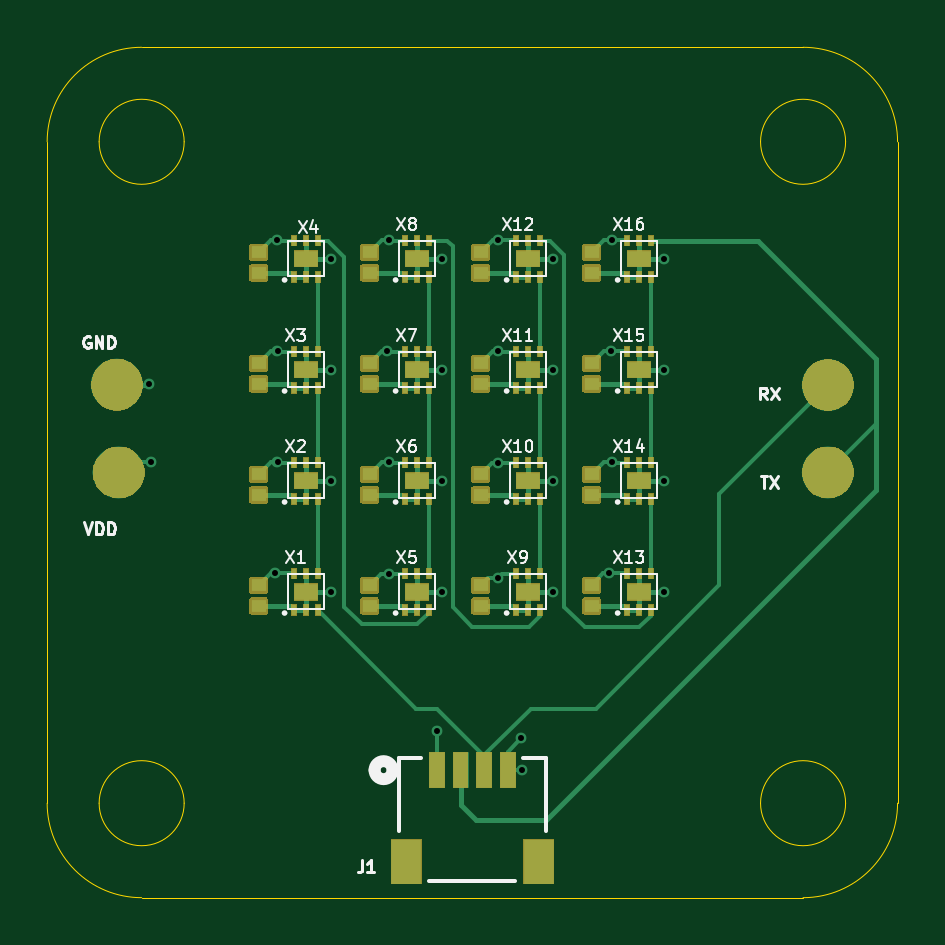
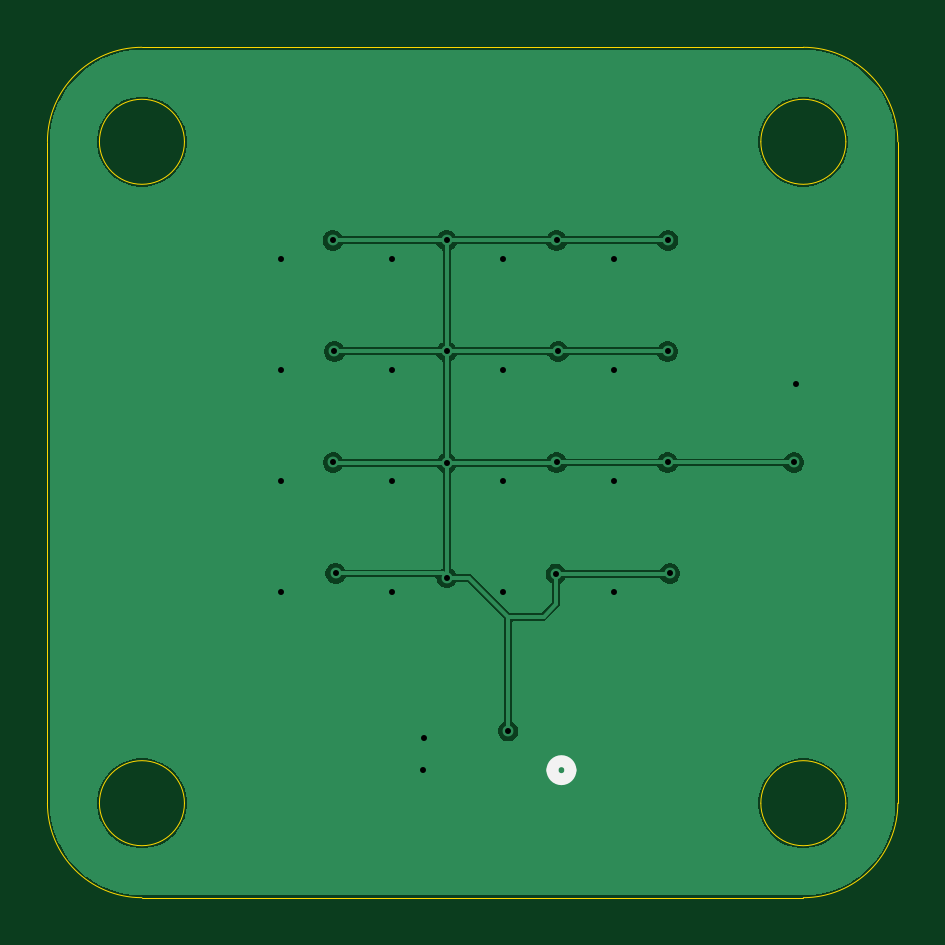
Circuit board: 9 layer files. Board 36.0 x 36.0 mm.
- bottom_copper: 4x4-B_Cu.gbr (32601 bytes)
- bottom_mask: 4x4-B_Mask.gbr (451 bytes)
- bottom_silk: 4x4-B_Silkscreen.gbr (641 bytes)
- outline: 4x4-Edge_Cuts.gbr (1598 bytes)
- top_copper: 4x4-F_Cu.gbr (23298 bytes)
- top_mask: 4x4-F_Mask.gbr (85673 bytes)
- top_silk: 4x4-F_Silkscreen.gbr (24231 bytes)
- drill: 4x4-NPTH.drl (265 bytes)
- drill: 4x4-PTH.drl (906 bytes)

=== bottom_copper: 4x4-B_Cu.gbr (32601 bytes, source omitted) ===
=== bottom_mask: 4x4-B_Mask.gbr ===
%TF.GenerationSoftware,KiCad,Pcbnew,9.0.2*%
%TF.CreationDate,2026-05-20T07:34:03+09:00*%
%TF.ProjectId,4x4,3478342e-6b69-4636-9164-5f7063625858,rev?*%
%TF.SameCoordinates,Original*%
%TF.FileFunction,Soldermask,Bot*%
%TF.FilePolarity,Negative*%
%FSLAX46Y46*%
G04 Gerber Fmt 4.6, Leading zero omitted, Abs format (unit mm)*
G04 Created by KiCad (PCBNEW 9.0.2) date 2026-05-20 07:34:03*
%MOMM*%
%LPD*%
G01*
G04 APERTURE LIST*
G04 APERTURE END LIST*
M02*

=== bottom_silk: 4x4-B_Silkscreen.gbr ===
%TF.GenerationSoftware,KiCad,Pcbnew,9.0.2*%
%TF.CreationDate,2026-05-20T07:34:03+09:00*%
%TF.ProjectId,4x4,3478342e-6b69-4636-9164-5f7063625858,rev?*%
%TF.SameCoordinates,Original*%
%TF.FileFunction,Legend,Bot*%
%TF.FilePolarity,Positive*%
%FSLAX46Y46*%
G04 Gerber Fmt 4.6, Leading zero omitted, Abs format (unit mm)*
G04 Created by KiCad (PCBNEW 9.0.2) date 2026-05-20 07:34:03*
%MOMM*%
%LPD*%
G01*
G04 APERTURE LIST*
%ADD10C,0.508000*%
G04 APERTURE END LIST*
D10*
%TO.C,J1*%
X131121800Y-118201500D02*
G75*
G02*
X130359800Y-118201500I-381000J0D01*
G01*
X130359800Y-118201500D02*
G75*
G02*
X131121800Y-118201500I381000J0D01*
G01*
%TD*%
M02*

=== outline: 4x4-Edge_Cuts.gbr ===
%TF.GenerationSoftware,KiCad,Pcbnew,9.0.2*%
%TF.CreationDate,2026-05-20T07:34:03+09:00*%
%TF.ProjectId,4x4,3478342e-6b69-4636-9164-5f7063625858,rev?*%
%TF.SameCoordinates,Original*%
%TF.FileFunction,Profile,NP*%
%FSLAX46Y46*%
G04 Gerber Fmt 4.6, Leading zero omitted, Abs format (unit mm)*
G04 Created by KiCad (PCBNEW 9.0.2) date 2026-05-20 07:34:03*
%MOMM*%
%LPD*%
G01*
G04 APERTURE LIST*
%TA.AperFunction,Profile*%
%ADD10C,0.050000*%
%TD*%
G04 APERTURE END LIST*
D10*
X148500000Y-87600000D02*
G75*
G02*
X152500000Y-91600000I0J-4000000D01*
G01*
X152500000Y-119600000D02*
X152500000Y-91600000D01*
X120500000Y-123600000D02*
G75*
G02*
X116500000Y-119600000I0J4000000D01*
G01*
X150300000Y-119600000D02*
G75*
G02*
X146700000Y-119600000I-1800000J0D01*
G01*
X146700000Y-119600000D02*
G75*
G02*
X150300000Y-119600000I1800000J0D01*
G01*
X152500000Y-119600000D02*
G75*
G02*
X148500000Y-123600000I-4000000J0D01*
G01*
X116500000Y-91600000D02*
X116500000Y-119600000D01*
X122300000Y-91600000D02*
G75*
G02*
X118700000Y-91600000I-1800000J0D01*
G01*
X118700000Y-91600000D02*
G75*
G02*
X122300000Y-91600000I1800000J0D01*
G01*
X122300000Y-119600000D02*
G75*
G02*
X118700000Y-119600000I-1800000J0D01*
G01*
X118700000Y-119600000D02*
G75*
G02*
X122300000Y-119600000I1800000J0D01*
G01*
X150300000Y-91600000D02*
G75*
G02*
X146700000Y-91600000I-1800000J0D01*
G01*
X146700000Y-91600000D02*
G75*
G02*
X150300000Y-91600000I1800000J0D01*
G01*
X120500000Y-123600000D02*
X148500000Y-123600000D01*
X120500000Y-87600000D02*
X148500000Y-87600000D01*
X116500000Y-91600000D02*
G75*
G02*
X120500000Y-87600000I4000000J0D01*
G01*
M02*

=== top_copper: 4x4-F_Cu.gbr (23298 bytes, source omitted) ===
=== top_mask: 4x4-F_Mask.gbr (85673 bytes, source omitted) ===
=== top_silk: 4x4-F_Silkscreen.gbr (24231 bytes, source omitted) ===
=== drill: 4x4-NPTH.drl ===
M48
; DRILL file {KiCad 9.0.2} date 2026-05-20T07:32:52+0900
; FORMAT={-:-/ absolute / inch / decimal}
; #@! TF.CreationDate,2026-05-20T07:32:52+09:00
; #@! TF.GenerationSoftware,Kicad,Pcbnew,9.0.2
; #@! TF.FileFunction,NonPlated,1,2,NPTH
FMAT,2
INCH
%
G90
G05
M30

=== drill: 4x4-PTH.drl ===
M48
; DRILL file {KiCad 9.0.2} date 2026-05-20T07:32:52+0900
; FORMAT={-:-/ absolute / inch / decimal}
; #@! TF.CreationDate,2026-05-20T07:32:52+09:00
; #@! TF.GenerationSoftware,Kicad,Pcbnew,9.0.2
; #@! TF.FileFunction,Plated,1,2,PTH
FMAT,2
INCH
; #@! TA.AperFunction,Plated,PTH,ViaDrill
T1C0.0100
%
G90
G05
T1
X4.7569Y-4.0108
X4.7598Y-4.1407
X4.9665Y-4.3258
X4.9695Y-3.7707
X4.9705Y-3.9557
X4.9705Y-4.1407
X5.0591Y-3.8012
X5.0591Y-3.9862
X5.0591Y-4.1713
X5.0591Y-4.3563
X5.1526Y-3.9557
X5.1555Y-3.7707
X5.1555Y-4.1407
X5.1565Y-4.3263
X5.2362Y-4.5886
X5.2441Y-3.8012
X5.2441Y-3.9862
X5.2441Y-4.1713
X5.2441Y-4.3563
X5.3386Y-3.7707
X5.3386Y-3.9557
X5.3386Y-4.1417
X5.3386Y-4.3327
X5.377Y-4.6004
X5.378Y-4.6535
X5.4291Y-3.8012
X5.4291Y-3.9862
X5.4291Y-4.1713
X5.4291Y-4.3563
X5.5236Y-4.3258
X5.5256Y-3.9557
X5.5276Y-4.1407
X5.5285Y-3.7707
X5.6142Y-3.8012
X5.6142Y-3.9862
X5.6142Y-4.1713
X5.6142Y-4.3563
M30
